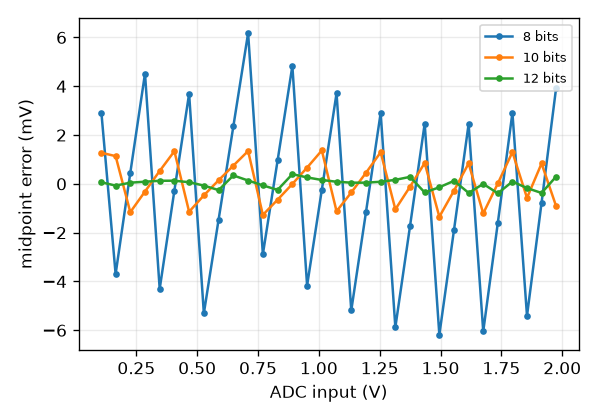

Data behind this chart, as committed beside it:
ADC input (V), resolution, midpoint error (mV)
0.1067, 8 bits, 2.884
0.1648, 8 bits, -3.697
0.2251, 8 bits, 0.4516
0.2855, 8 bits, 4.52
0.3459, 8 bits, -4.305
0.4063, 8 bits, -0.2728
0.4668, 8 bits, 3.692
0.5274, 8 bits, -5.307
0.588, 8 bits, -1.463
0.6486, 8 bits, 2.359
0.7093, 8 bits, 6.179
0.7699, 8 bits, -2.883
0.8305, 8 bits, 0.9626
0.8911, 8 bits, 4.83
0.9516, 8 bits, -4.167
1.012, 8 bits, -0.2434
1.073, 8 bits, 3.712
1.133, 8 bits, -5.188
1.194, 8 bits, -1.16
1.254, 8 bits, 2.906
1.314, 8 bits, -5.877
1.375, 8 bits, -1.728
1.435, 8 bits, 2.467
1.495, 8 bits, -6.182
1.555, 8 bits, -1.891
1.615, 8 bits, 2.45
1.675, 8 bits, -6.045
1.735, 8 bits, -1.595
1.795, 8 bits, 2.913
1.855, 8 bits, -5.408
1.915, 8 bits, -0.7764
1.975, 8 bits, 3.923
0.1067, 10 bits, 1.273
0.1648, 10 bits, 1.137
0.2251, 10 bits, -1.16
0.2855, 10 bits, -0.3144
0.3459, 10 bits, 0.5289
0.4063, 10 bits, 1.339
0.4668, 10 bits, -1.142
0.5274, 10 bits, -0.4728
0.588, 10 bits, 0.1479
0.6486, 10 bits, 0.7478
0.7093, 10 bits, 1.345
0.7699, 10 bits, -1.272
0.8305, 10 bits, -0.6487
0.8911, 10 bits, -0.004266
0.9516, 10 bits, 0.6669
1.012, 10 bits, 1.368
1.073, 10 bits, -1.122
1.133, 10 bits, -0.3537
1.194, 10 bits, 0.4518
1.254, 10 bits, 1.295
1.314, 10 bits, -1.043
1.375, 10 bits, -0.1165
1.435, 10 bits, 0.8558
1.495, 10 bits, -1.348
1.555, 10 bits, -0.2795
1.615, 10 bits, 0.8388
1.675, 10 bits, -1.211
1.735, 10 bits, 0.01677
... 36 more rows
